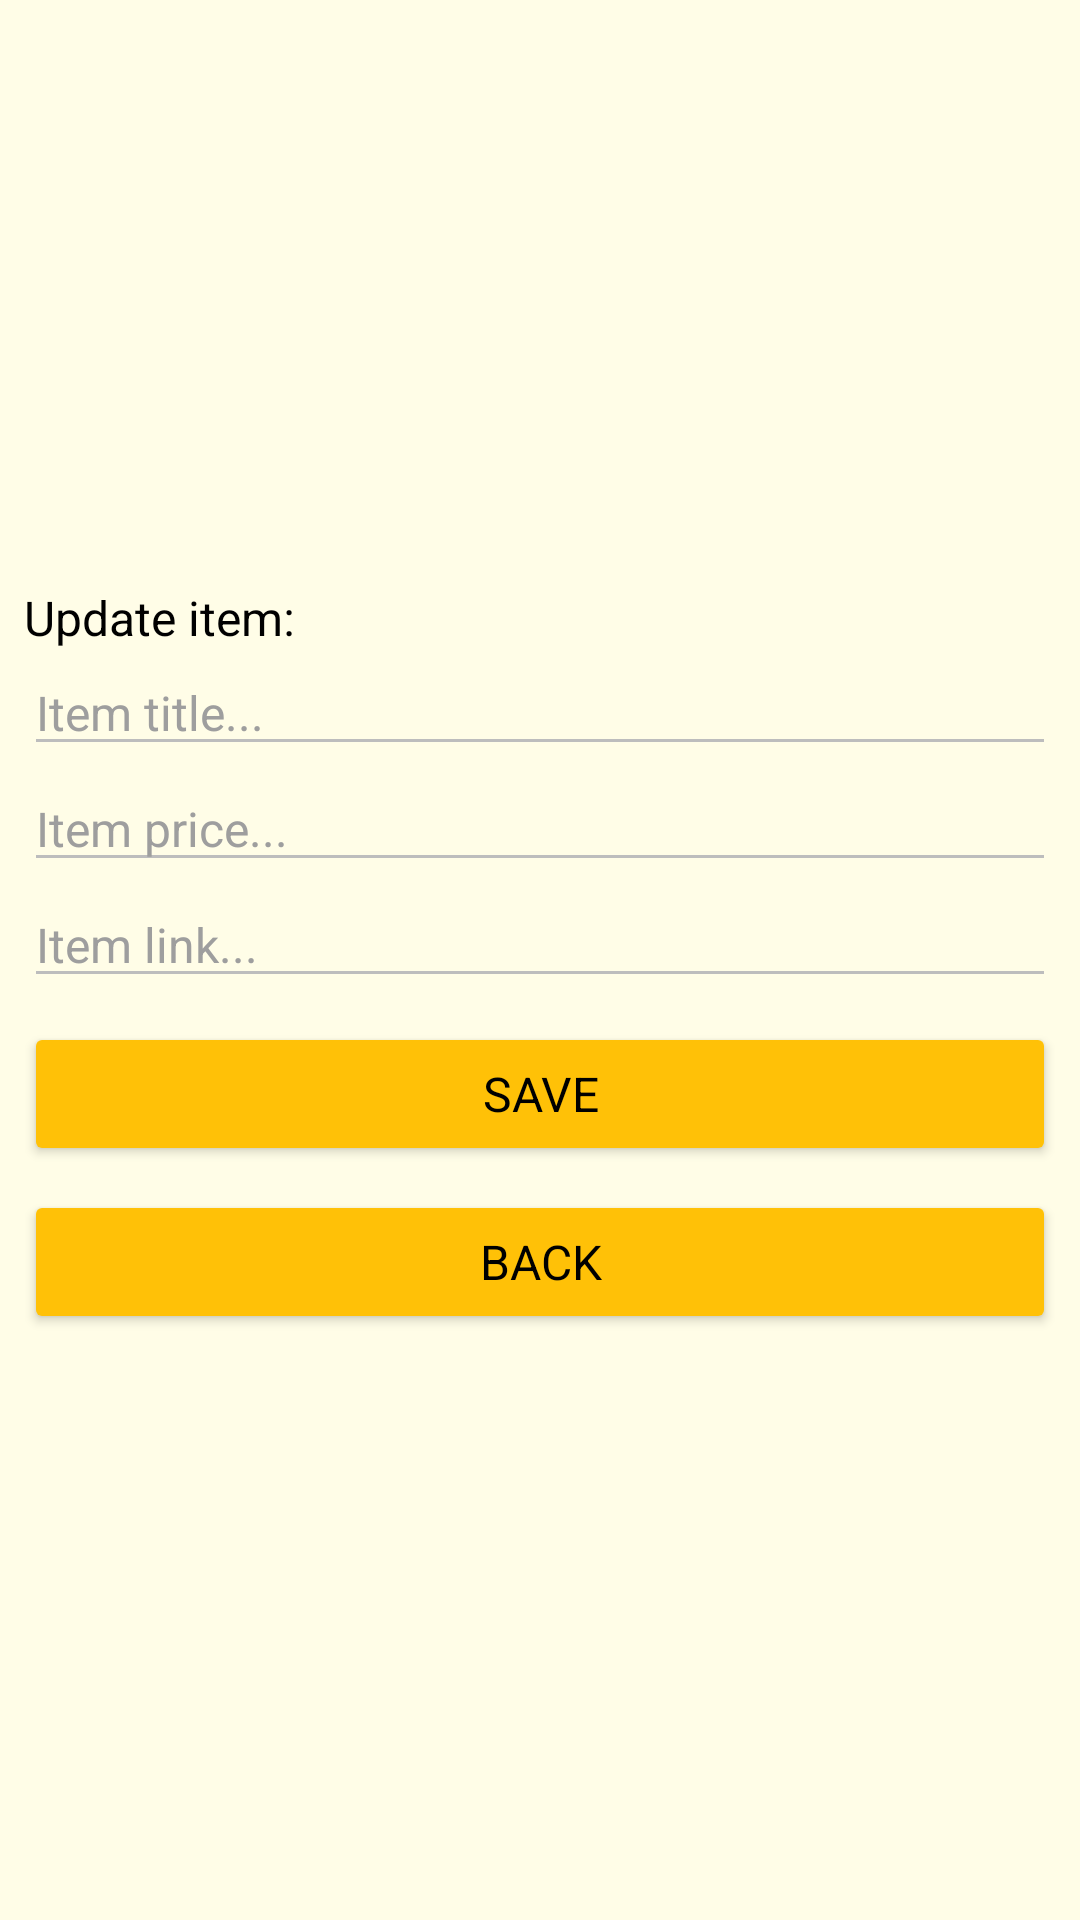

Here is an Android app screen rendered from its layout file. Give the layout XML and the strings, colors and styles it references.
<!-- AndroidManifest.xml: application theme Theme.WishlistApp -->
<!-- res/layout/edit_item_dialog.xml -->
<?xml version="1.0" encoding="utf-8"?>
<LinearLayout xmlns:android="http://schemas.android.com/apk/res/android"
    android:layout_width="match_parent"
    android:layout_height="wrap_content"
    android:layout_gravity="center"
    android:layout_margin="16dp"
    android:gravity="center"
    android:orientation="vertical"
    android:padding="8dp">

    <TextView
        android:layout_width="match_parent"
        android:layout_height="wrap_content"
        android:text="@string/update_item_label_text" />

    <EditText
        android:id="@+id/item_title_input"
        android:layout_width="match_parent"
        android:layout_height="wrap_content"
        android:hint="@string/item_title_input_text"
        android:inputType="text" />

    <EditText
        android:id="@+id/item_price_input"
        android:layout_width="match_parent"
        android:layout_height="wrap_content"
        android:hint="@string/item_price_input_text"
        android:inputType="numberDecimal" />

    <EditText
        android:id="@+id/item_link_input"
        android:layout_width="match_parent"
        android:layout_height="wrap_content"
        android:hint="@string/item_link_input_text"
        android:inputType="textUri" />

    <Space
        android:layout_width="match_parent"
        android:layout_height="8dp" />

    <Button
        android:id="@+id/update_item_input_button"
        android:layout_width="match_parent"
        android:layout_height="wrap_content"
        android:text="@string/update_item_input_button_text" />

    <Space
        android:layout_width="match_parent"
        android:layout_height="8dp" />

    <Button
        android:id="@+id/close_dialog_button"
        android:layout_width="match_parent"
        android:layout_height="wrap_content"
        android:text="@string/close_dialog_button_text" />
</LinearLayout>
<!-- resources referenced by this layout -->
<resources>
  <string name="close_dialog_button_text">Back</string>
  <string name="item_link_input_text">Item link...</string>
  <string name="item_price_input_text">Item price...</string>
  <string name="item_title_input_text">Item title...</string>
  <string name="update_item_input_button_text">Save</string>
  <string name="update_item_label_text">Update item:</string>
  <color name="colorPrimary">#FFC107</color>
  <color name="colorPrimaryDark">#FF9800</color>
  <color name="colorAccent">#D32F2F</color>
  <color name="background_secondary">#FFFFFF</color>
  <color name="background_primary">#FFFDE7</color>
  <color name="text_primary">#000000</color>
  <color name="text_secondary">#424242</color>
  <color name="text_hint">#9E9E9E</color>
  <color name="border">#BDBDBD</color>
  <color name="divider">#E0E0E0</color>
</resources>
